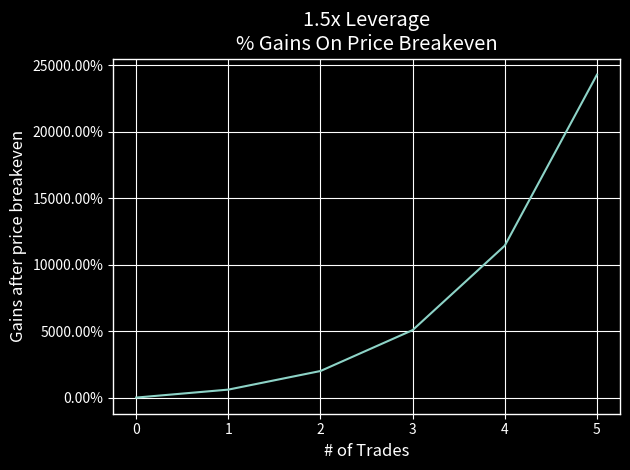
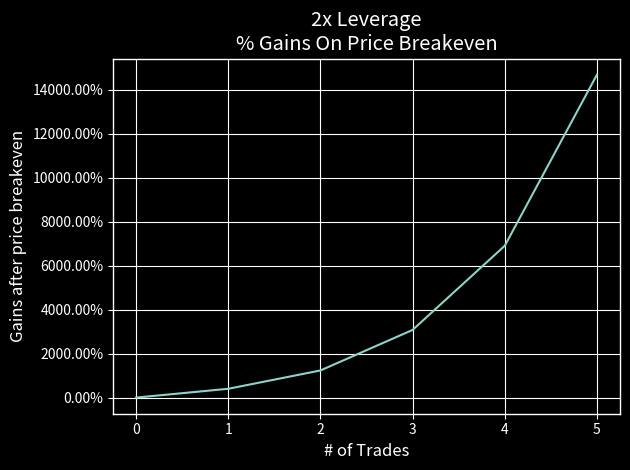
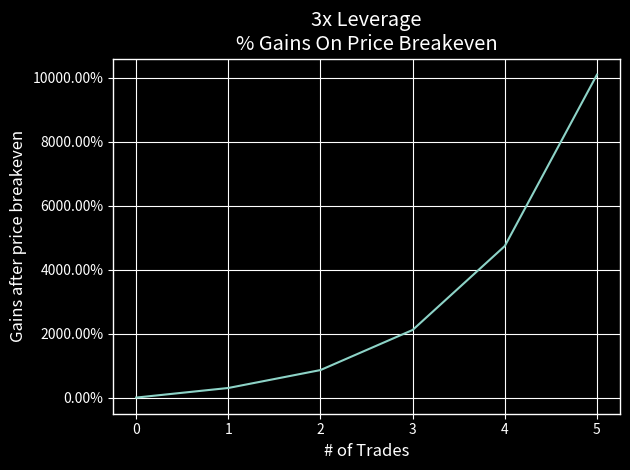
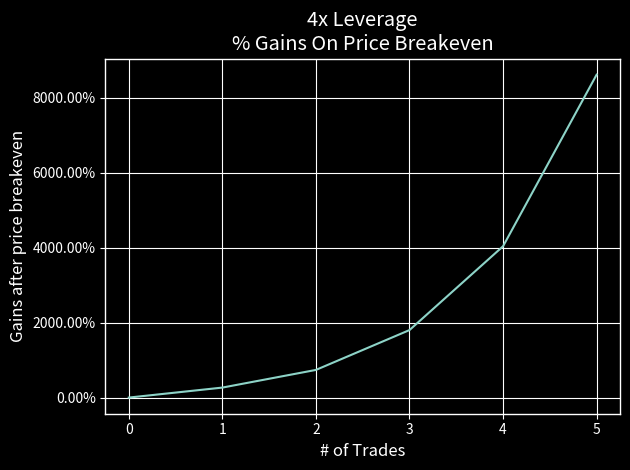
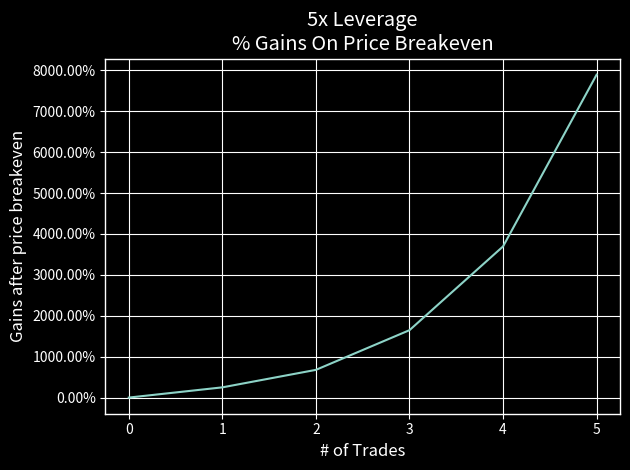
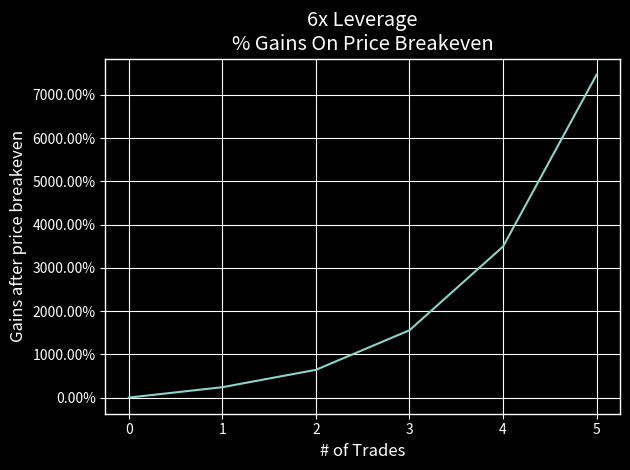
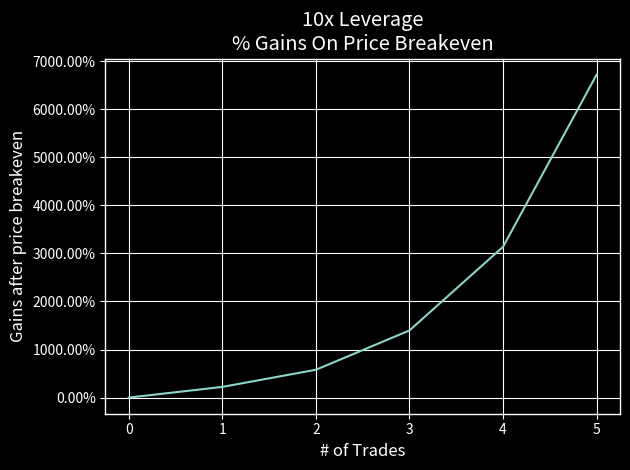

Reproduce these figures in Python, in order.



import matplotlib.pyplot as plt
from matplotlib.ticker import EngFormatter, StrMethodFormatter
import numpy as np


plt.style.use('ggplot')

plt.style.use("dark_background")


starting_leverage = [1.5, 2, 3, 4, 5, 6, 10]
COINPRICE = 100
BALANCE = 100_000


def total_liquidation():

	for leverage in starting_leverage:
		og_lev = leverage
		price = COINPRICE
		balance = BALANCE
		liquidation_levels = [price]
		x = [0]
		trades = 0

		while balance > 0:
			price = price * (1 - (1/leverage))
			liquidation_levels.append(price)
			x.append(trades + 1)
			print(leverage)
			leverage *= 2
			balance -= 10000
			trades += 1

		fig, ax = plt.subplots()



		ax.set_title(f'{og_lev}x Leverage\n{round(100  - price, 2)}% Drop before Total Liquidation')
		ax.plot(x, liquidation_levels)
		ax.yaxis.set_major_formatter('{x:1.2f}%')
		ax.set_xlabel("Leveraged Position")
		ax.set_ylabel("Price")
		# ax.set_xticklabels([(2**(i))*og_lev for i in x])
		plt.tight_layout()
		# plt.savefig(f"imgs/{og_lev}_leverage_tot_liq.png")
		plt.show()



def to_profit():
	for leverage in starting_leverage:
		og_lev = leverage
		price = COINPRICE
		balance = BALANCE
		x = []
		to_profit = []
		trades = 0

		while balance > 0:
			price = price * (1 - (1/leverage))
			x.append(trades + 1)
			leverage *= 2
			to_profit.append((COINPRICE - price)/(price*leverage) * 100)
			balance -= 10000
			trades += 1

		fig, ax = plt.subplots()

		ax.set_title(f'{og_lev}x Leverage\n% Move to Break Even')
		ax.plot(x, to_profit)
		ax.yaxis.set_major_formatter('{x:1.2f}%')
		ax.set_xlabel("# of Trades")
		ax.set_ylabel("% to break even")
		plt.tight_layout()
		plt.savefig(f"imgs/{og_lev}_leverage_to_profit.png")
		# plt.show()


def profit_at_breakeven():
	for leverage in starting_leverage:
		og_lev = leverage
		price = COINPRICE
		balance = BALANCE
		x = [0]
		gain_pct = [0]
		trades = 0

		while balance > 0:
				price = price * (1 - (1/leverage))
				x.append(trades + 1)
				leverage *= 2
				gain_pct.append(((((COINPRICE - price)/price) * leverage)  - ((BALANCE - balance) / 20000)) * 100) 
				balance -= 20000
				trades += 1

		fig, ax = plt.subplots()

		ax.set_title(f'{og_lev}x Leverage\n% Gains On Price Breakeven')
		ax.plot(x, gain_pct)
		ax.yaxis.set_major_formatter('{x:1.2f}%')
		ax.set_xlabel("# of Trades")
		ax.set_ylabel("Gains after price breakeven")
		plt.tight_layout()
		# plt.savefig(f"imgs/{og_lev}_profit_breakeven.png")
		plt.show()



# to_profit()
# total_liquidation()
profit_at_breakeven()


'''
Total Liquidation: when the price falls below total liquidation, the strategy will not work

Y-axis shows the price of the ticker since the first trade placed
X-axis shows number of trades placed

Think of the flat part of the graph as how much you can afford the stock to drop
(since you initally bought it) before the strategy will not work.

With this strategy, a good bet would be to do each order as 1/5th of your bankroll
as after 5 trades is when the line starts to plateau

'''